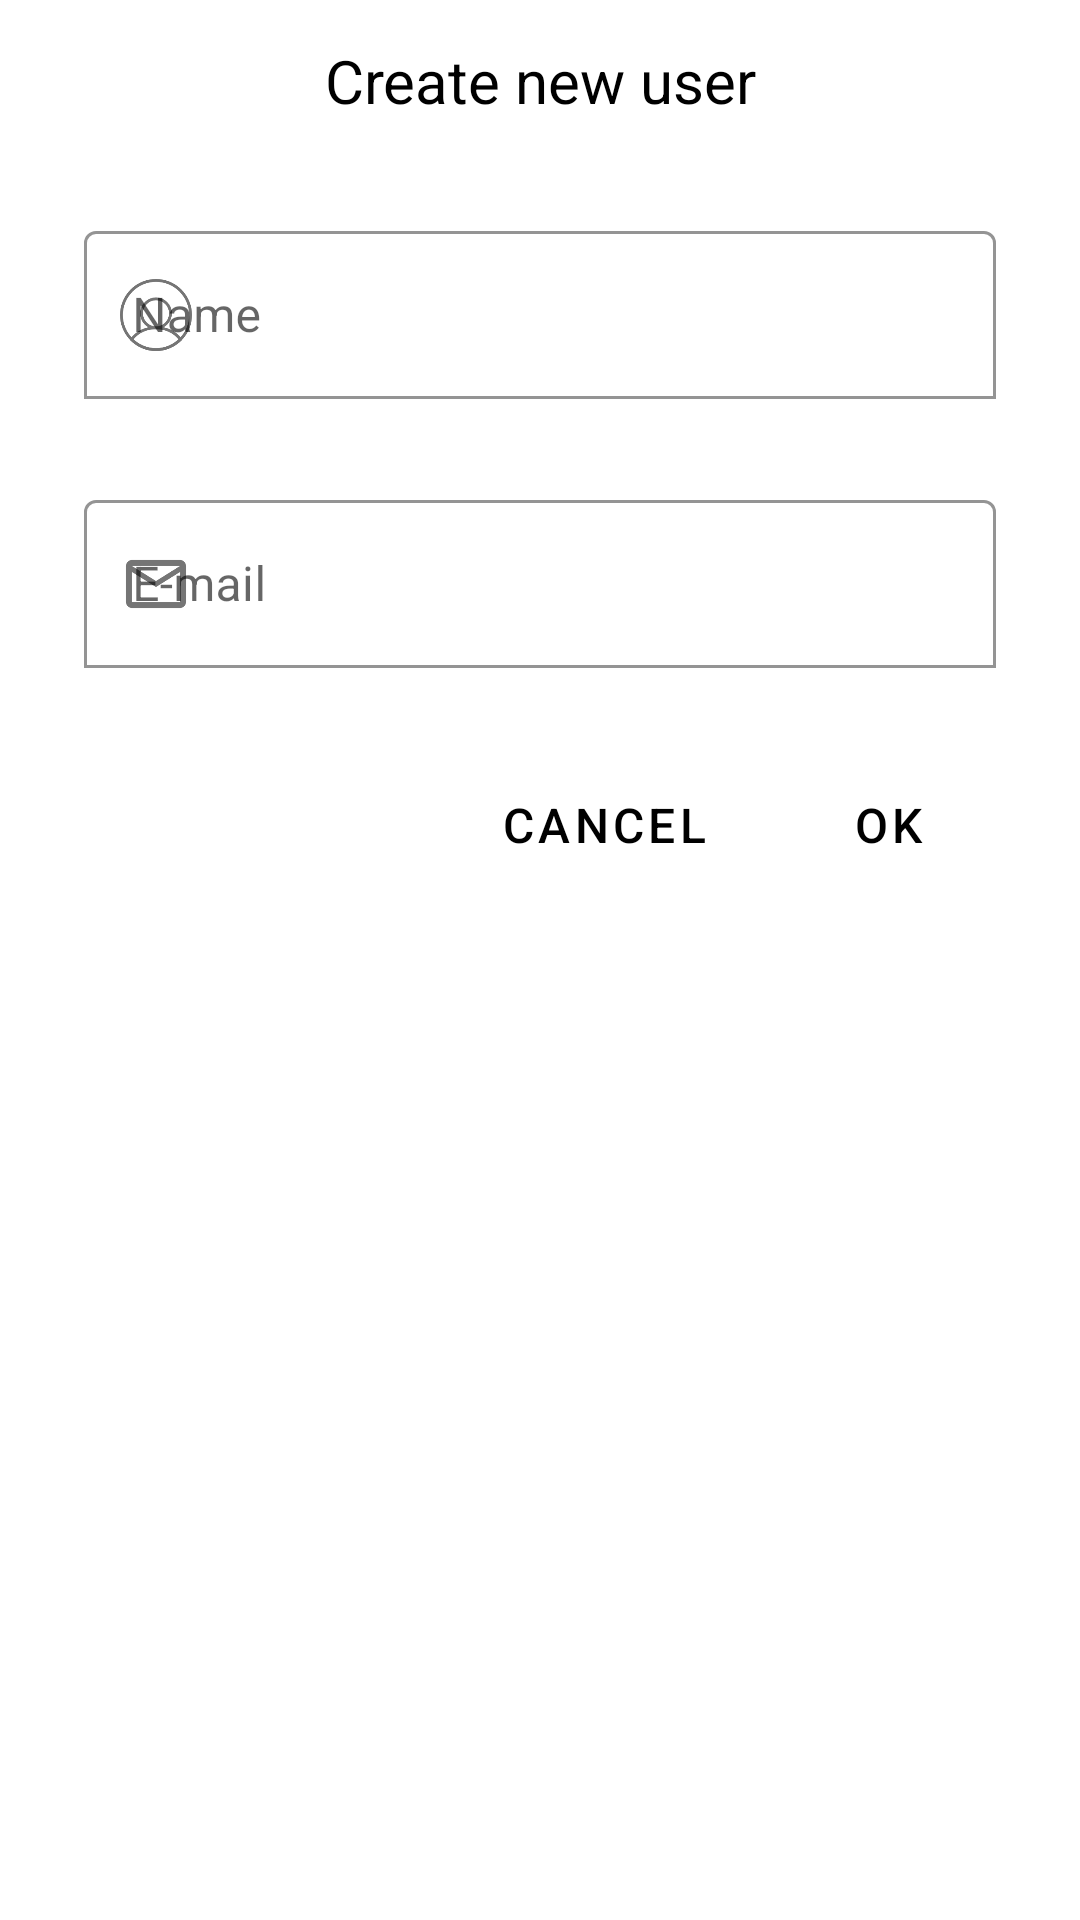

Reconstruct the res/layout file that produces this screen, plus the resources it refers to.
<!-- AndroidManifest.xml: application theme Theme.UserManager -->
<!-- res/layout/fragment_create_user.xml -->
<layout xmlns:android="http://schemas.android.com/apk/res/android"
    xmlns:app="http://schemas.android.com/apk/res-auto">

    <data class=".FragmentCreateUserBinding" />

    <FrameLayout
        android:layout_width="match_parent"
        android:layout_height="wrap_content">

        <LinearLayout
            android:layout_width="match_parent"
            android:layout_height="wrap_content"
            android:background="@color/white"
            android:orientation="vertical"
            android:paddingStart="20dp"
            android:paddingTop="16dp"
            android:paddingEnd="20dp"
            android:paddingBottom="16dp">

            <TextView
                android:id="@+id/txtTitle"
                android:layout_width="match_parent"
                android:layout_height="wrap_content"
                android:layout_marginBottom="32dp"
                android:gravity="center_horizontal"
                android:includeFontPadding="false"
                android:text="@string/create_user_title"
                android:textColor="@color/black"
                android:textSize="20sp" />

            
            <com.google.android.material.textfield.TextInputLayout
                android:id="@+id/inputName"
                style="@style/TextInputStyle"
                android:layout_marginBottom="8dp"
                android:theme="@style/TextInputTheme"
                app:boxBackgroundColor="@android:color/white"
                app:boxBackgroundMode="outline"
                app:startIconDrawable="@drawable/ic_user">

                <com.google.android.material.textfield.TextInputEditText
                    android:id="@+id/editName"
                    style="@style/TextInputEditStyle"
                    android:hint="@string/create_user_name"
                    android:imeOptions="actionNext"
                    android:inputType="text" />

            </com.google.android.material.textfield.TextInputLayout>

            
            <com.google.android.material.textfield.TextInputLayout
                android:id="@+id/inputEmail"
                style="@style/TextInputStyle"
                android:layout_marginBottom="8dp"
                android:theme="@style/TextInputTheme"
                app:boxBackgroundColor="@android:color/white"
                app:boxBackgroundMode="outline"
                app:startIconDrawable="@drawable/ic_email">

                <com.google.android.material.textfield.TextInputEditText
                    android:id="@+id/editEmail"
                    style="@style/TextInputEditStyle"
                    android:hint="@string/create_user_email"
                    android:imeOptions="actionNext"
                    android:inputType="text" />

            </com.google.android.material.textfield.TextInputLayout>

            <LinearLayout
                android:layout_width="wrap_content"
                android:layout_height="wrap_content"
                android:layout_gravity="end"
                android:orientation="horizontal">

                
                <Button
                    android:id="@+id/btnCancel"
                    style="@style/RoundedButtonTransparent"
                    android:layout_width="wrap_content"
                    android:text="@string/create_user_btn_cancel"
                    android:textAllCaps="true" />

                
                <Button
                    android:id="@+id/btnOk"
                    style="@style/RoundedButtonTransparent"
                    android:layout_width="wrap_content"
                    android:text="@string/create_user_btn_ok"
                    android:textAllCaps="true" />

            </LinearLayout>

        </LinearLayout>

        
        <ProgressBar
            android:id="@+id/progressCreateUser"
            android:layout_width="wrap_content"
            android:layout_height="wrap_content"
            android:layout_gravity="center"
            android:visibility="invisible" />

    </FrameLayout>

</layout>
<!-- resources referenced by this layout -->
<resources>
  <!-- drawable ic_email (drawable) -->
  <vector xmlns:android="http://schemas.android.com/apk/res/android"
      android:width="24dp"
      android:height="24dp"
      android:viewportWidth="24"
      android:viewportHeight="24">
      <path
          android:fillColor="#000"
          android:pathData="M22,6c0,-1.1 -0.9,-2 -2,-2L4,4c-1.1,0 -2,0.9 -2,2v12c0,1.1 0.9,2 2,2h16c1.1,0 2,-0.9 2,-2L22,6zM20,6l-8,5 -8,-5h16zM20,18L4,18L4,8l8,5 8,-5v10z" />
  </vector>
  <string name="create_user_btn_cancel">Cancel</string>
  <string name="create_user_btn_ok">Ok</string>
  <string name="create_user_email">E-mail</string>
  <string name="create_user_name">Name</string>
  <string name="create_user_title">Create new user</string>
  <style name="RoundedButtonTransparent">
          <item name="android:layout_width">match_parent</item>
          <item name="android:layout_height">48dp</item>
          <item name="android:layout_gravity">center_horizontal</item>
          <item name="android:background">@android:color/transparent</item>
          <item name="android:textAllCaps">false</item>
          <item name="android:textColor">@android:color/black</item>
          <item name="android:textSize">16sp</item>
      </style>
  <style name="TextInputEditStyle">
          <item name="android:layout_width">match_parent</item>
          <item name="android:layout_height">56dp</item>
          <item name="android:includeFontPadding">false</item>
          <item name="android:paddingTop">16dp</item>
          <item name="android:paddingBottom">16dp</item>
          <item name="android:textSize">16sp</item>
      </style>
  <style name="TextInputStyle">
          <item name="android:layout_width">match_parent</item>
          <item name="android:layout_height">wrap_content</item>
          <item name="errorEnabled">true</item>
          <item name="android:layout_marginStart">8dp</item>
          <item name="android:layout_marginEnd">8dp</item>
      </style>
  <style name="TextInputTheme">
          <item name="android:imeOptions">actionNext</item>
          <item name="android:singleLine">true</item>
          <item name="colorControlActivated">#0d2b5c</item>
          <item name="colorControlNormal">@android:color/transparent</item>
          <item name="android:textColorPrimary">@android:color/black</item>
          <item name="android:textColorHint">@android:color/darker_gray</item>
      </style>
  <style name="Theme.UserManager" parent="Theme.MaterialComponents.Light.DarkActionBar">
          
          <item name="colorPrimary">@color/purple_500</item>
          <item name="colorPrimaryVariant">@color/purple_700</item>
          <item name="colorOnPrimary">@color/white</item>
          
          <item name="colorSecondary">@color/teal_200</item>
          <item name="colorSecondaryVariant">@color/teal_700</item>
          <item name="colorOnSecondary">@color/black</item>
          
          <item name="android:statusBarColor" tools:targetApi="l">?attr/colorPrimaryVariant</item>
          
      </style>
  <!-- not gathered from this repository: default colours our renderer supplied (Android Studio template values) -->
  <color name="purple_500">#FF6200EE</color>
  <color name="purple_700">#FF3700B3</color>
  <color name="teal_200">#FF03DAC5</color>
  <color name="teal_700">#FF018786</color>
  <color name="black">#FF000000</color>
  <color name="white">#FFFFFFFF</color>
</resources>
